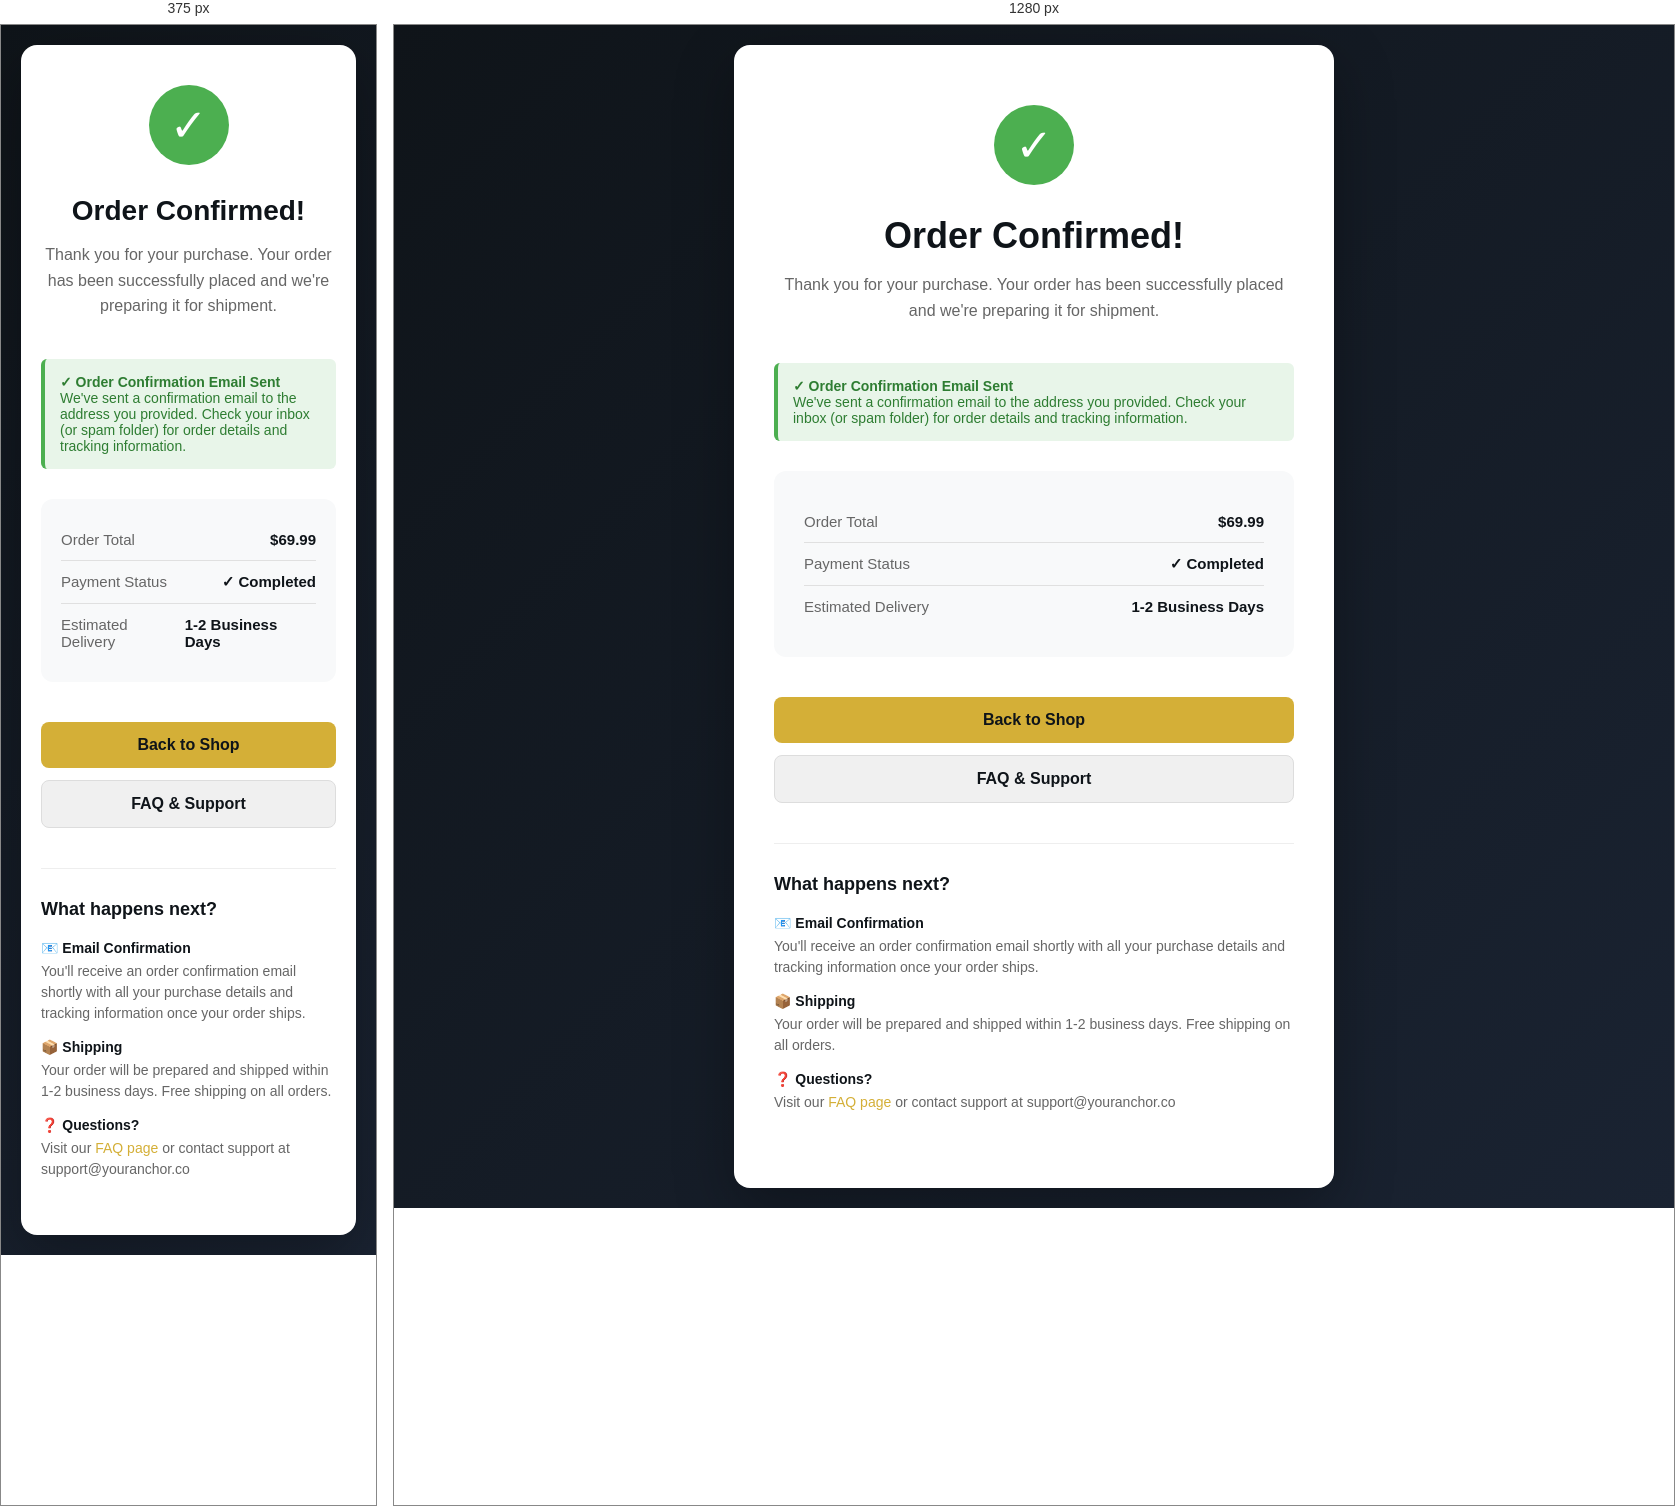
Rendered at 375 px and 1280 px, left to right.

<!-- file: success.html -->
<!DOCTYPE html>
<html lang="en">
<head>
    <meta charset="UTF-8">
    <meta name="viewport" content="width=device-width, initial-scale=1.0">
    <title>Order Confirmed - Anchor Nutrition</title>
    <style>
        * {
            margin: 0;
            padding: 0;
            box-sizing: border-box;
        }

        body {
            font-family: -apple-system, BlinkMacSystemFont, 'Segoe UI', Roboto, Oxygen, Ubuntu, Cantarell, sans-serif;
            background: linear-gradient(135deg, #0f1419 0%, #1a2332 100%);
            min-height: 100vh;
            display: flex;
            align-items: center;
            justify-content: center;
            padding: 20px;
        }

        .container {
            background: white;
            border-radius: 16px;
            box-shadow: 0 20px 60px rgba(0, 0, 0, 0.3);
            max-width: 600px;
            width: 100%;
            padding: 60px 40px;
            text-align: center;
        }

        .checkmark {
            width: 80px;
            height: 80px;
            margin: 0 auto 30px;
            background: #4CAF50;
            border-radius: 50%;
            display: flex;
            align-items: center;
            justify-content: center;
            font-size: 45px;
            color: white;
            animation: scaleIn 0.5s ease-out;
        }

        @keyframes scaleIn {
            from {
                transform: scale(0);
            }
            to {
                transform: scale(1);
            }
        }

        h1 {
            font-size: 36px;
            color: #0f1419;
            margin-bottom: 15px;
            font-weight: 700;
        }

        .subtitle {
            font-size: 16px;
            color: #666;
            margin-bottom: 40px;
            line-height: 1.6;
        }

        .order-details {
            background: #f8f9fa;
            border-radius: 12px;
            padding: 30px;
            margin-bottom: 40px;
            text-align: left;
        }

        .detail-row {
            display: flex;
            justify-content: space-between;
            padding: 12px 0;
            border-bottom: 1px solid #e0e0e0;
            font-size: 15px;
            color: #333;
        }

        .detail-row:last-child {
            border-bottom: none;
        }

        .detail-label {
            font-weight: 500;
            color: #666;
        }

        .detail-value {
            font-weight: 600;
            color: #0f1419;
        }

        .confirmation-message {
            background: #e8f5e9;
            border-left: 4px solid #4CAF50;
            padding: 15px;
            border-radius: 6px;
            margin-bottom: 30px;
            font-size: 14px;
            color: #2e7d32;
            text-align: left;
        }

        .button-group {
            display: flex;
            gap: 12px;
            flex-direction: column;
        }

        .button {
            padding: 14px 30px;
            border: none;
            border-radius: 8px;
            font-size: 16px;
            font-weight: 600;
            cursor: pointer;
            transition: all 0.3s ease;
            text-decoration: none;
            display: inline-block;
        }

        .button-primary {
            background: #d4af37;
            color: #0f1419;
        }

        .button-primary:hover {
            background: #c19f2d;
            transform: translateY(-2px);
            box-shadow: 0 10px 25px rgba(212, 175, 55, 0.3);
        }

        .button-secondary {
            background: #f0f0f0;
            color: #0f1419;
            border: 1px solid #ddd;
        }

        .button-secondary:hover {
            background: #e8e8e8;
        }

        .faq-section {
            text-align: left;
            margin-top: 40px;
            padding-top: 30px;
            border-top: 1px solid #eee;
        }

        .faq-title {
            font-size: 18px;
            font-weight: 600;
            color: #0f1419;
            margin-bottom: 20px;
        }

        .faq-item {
            margin-bottom: 15px;
            font-size: 14px;
        }

        .faq-item strong {
            color: #0f1419;
            display: block;
            margin-bottom: 5px;
        }

        .faq-item span {
            color: #666;
            line-height: 1.5;
        }

        @media (max-width: 600px) {
            .container {
                padding: 40px 20px;
            }

            h1 {
                font-size: 28px;
            }

            .order-details {
                padding: 20px;
            }

            .button-group {
                flex-direction: column;
            }

            .button {
                width: 100%;
            }
        }
    </style>
</head>
<body>
    <div class="container">
        <div class="checkmark">✓</div>

        <h1>Order Confirmed!</h1>
        <p class="subtitle">Thank you for your purchase. Your order has been successfully placed and we're preparing it for shipment.</p>

        <div class="confirmation-message">
            <strong>✓ Order Confirmation Email Sent</strong><br>
            We've sent a confirmation email to the address you provided. Check your inbox (or spam folder) for order details and tracking information.
        </div>

        <div class="order-details">
            <div class="detail-row">
                <span class="detail-label">Order Total</span>
                <span class="detail-value" id="orderTotal">$69.99</span>
            </div>
            <div class="detail-row">
                <span class="detail-label">Payment Status</span>
                <span class="detail-value">✓ Completed</span>
            </div>
            <div class="detail-row">
                <span class="detail-label">Estimated Delivery</span>
                <span class="detail-value">1-2 Business Days</span>
            </div>
        </div>

        <div class="button-group">
            <a href="index.html" class="button button-primary">Back to Shop</a>
            <a href="faq.html" class="button button-secondary">FAQ & Support</a>
        </div>

        <div class="faq-section">
            <div class="faq-title">What happens next?</div>

            <div class="faq-item">
                <strong>📧 Email Confirmation</strong>
                <span>You'll receive an order confirmation email shortly with all your purchase details and tracking information once your order ships.</span>
            </div>

            <div class="faq-item">
                <strong>📦 Shipping</strong>
                <span>Your order will be prepared and shipped within 1-2 business days. Free shipping on all orders.</span>
            </div>

            <div class="faq-item">
                <strong>❓ Questions?</strong>
                <span>Visit our <a href="faq.html" style="color: #d4af37; text-decoration: none;">FAQ page</a> or contact support at support@youranchor.co</span>
            </div>
        </div>
    </div>

    <script>
        // Extract total from URL if available
        const urlParams = new URLSearchParams(window.location.search);
        const amount = urlParams.get('amount');
        if (amount) {
            const formatted = (parseInt(amount) / 100).toFixed(2);
            document.getElementById('orderTotal').textContent = '$' + formatted;
        }
    </script>
</body>
</html>